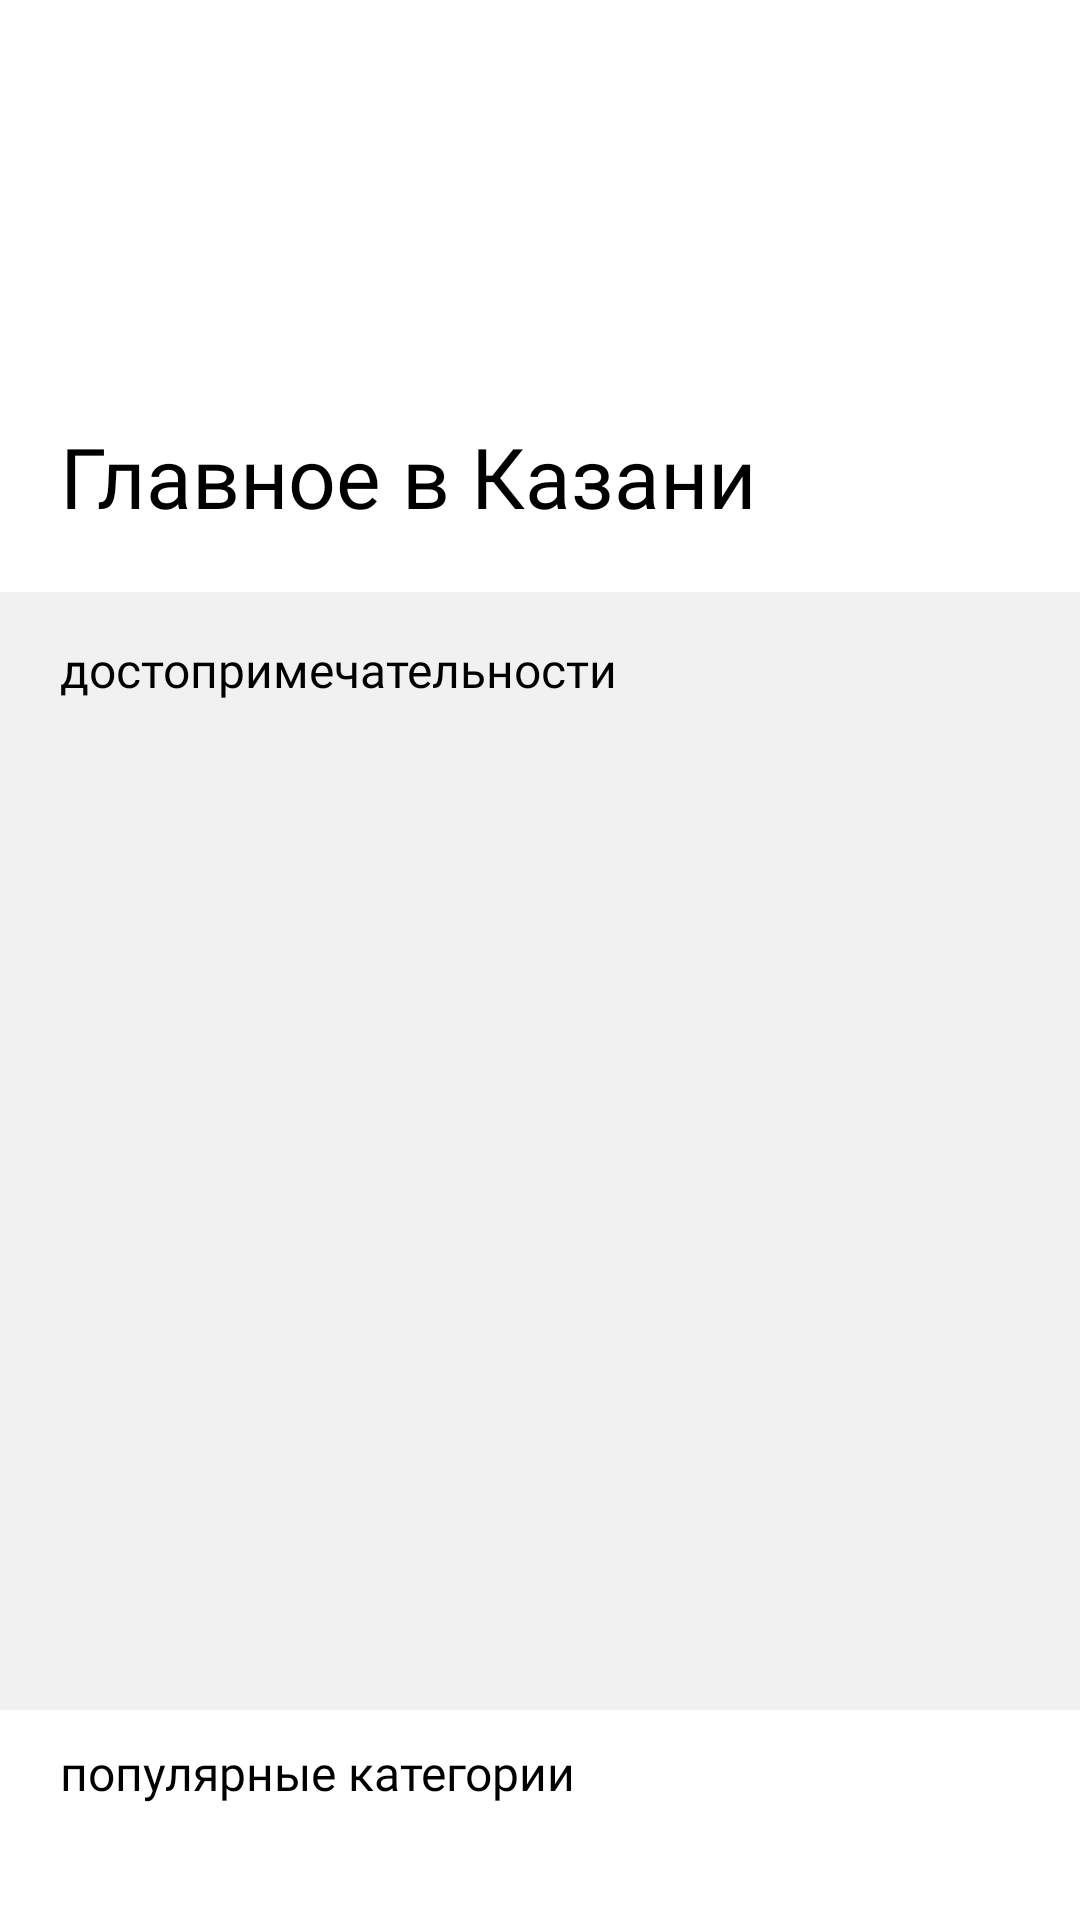

Android layout source for this screen:
<!-- AndroidManifest.xml: application theme Theme.Mobile_tour -->
<!-- res/layout/fragment_home.xml -->
<?xml version="1.0" encoding="utf-8"?>
<androidx.constraintlayout.widget.ConstraintLayout xmlns:android="http://schemas.android.com/apk/res/android"
    xmlns:app="http://schemas.android.com/apk/res-auto"
    xmlns:tools="http://schemas.android.com/tools"
    android:layout_width="match_parent"
    android:layout_height="match_parent"
    tools:context=".ui.home.HomeFragment">





    <TextView
        android:id="@+id/text_home"
        android:layout_width="match_parent"
        android:layout_height="wrap_content"
        android:layout_marginStart="20dp"
        android:layout_marginTop="140dp"
        android:layout_marginEnd="20dp"
        android:fontFamily="@font/gothampro"
        android:text="@string/topofKazan"
        android:textColor="#000000"
        android:textSize="28sp"


        app:layout_constraintStart_toStartOf="parent"
        app:layout_constraintTop_toTopOf="parent" />


    <TextView
        android:id="@+id/text_home_dost"
        android:layout_width="match_parent"
        android:layout_height="wrap_content"
        android:layout_marginStart="0dp"
        android:layout_marginTop="20dp"
        android:layout_marginEnd="0dp"
        android:paddingStart="20dp"
        android:paddingTop="15dp"
        android:paddingBottom="6dp"
        android:fontFamily="@font/gothampro"
        android:text="@string/dostKazan"
        android:textColor="#000000"
        android:background="@color/nav_gray"
        android:textSize="16sp"
        app:layout_constraintTop_toBottomOf="@id/text_home"/>


    <androidx.viewpager2.widget.ViewPager2

        android:id="@+id/viewpagerHomeFragment"
        android:layout_width="match_parent"
        android:layout_height="330dp"
        android:background="@color/nav_gray"
        android:paddingStart="60dp"
        android:paddingEnd="60dp"
        android:paddingBottom="20dp"
        android:paddingTop="25dp"
        android:layout_marginTop="0dp"
        android:layout_marginBottom="40dp"
        app:layout_constraintTop_toBottomOf="@+id/text_home_dost"/>

    <TextView
        android:layout_width="match_parent"
        android:layout_height="0dp"
        android:layout_marginStart="20dp"
        android:fontFamily="@font/gothampro"
        android:text="@string/popCatKazan"
        android:textColor="#000000"
        android:textSize="16sp"
        android:paddingTop="10dp"
        app:layout_constraintBottom_toTopOf="@+id/viewpagerHomeFragment_category"
        app:layout_constraintStart_toStartOf="parent"
        app:layout_constraintTop_toBottomOf="@+id/viewpagerHomeFragment" />

    <androidx.viewpager2.widget.ViewPager2

        android:id="@+id/viewpagerHomeFragment_category"
        android:layout_width="match_parent"
        android:layout_height="170dp"
        android:layout_marginTop="17dp"
        android:layout_marginBottom="70dp"
        android:paddingTop="25dp"
        android:paddingBottom="1dp"
        app:layout_constraintBottom_toBottomOf="parent"
        app:layout_constraintTop_toBottomOf="@+id/viewpagerHomeFragment" />





    <LinearLayout
        android:layout_width="wrap_content"
        android:layout_height="match_parent"
        android:orientation="vertical"
        app:layout_constraintStart_toStartOf="parent"
        app:layout_constraintTop_toTopOf="parent" />



</androidx.constraintlayout.widget.ConstraintLayout>
<!-- resources referenced by this layout -->
<resources>
  <color name="nav_gray">#F1F1F1</color>
  <string name="dostKazan">достопримечательности</string>
  <string name="popCatKazan">популярные категории</string>
  <string name="topofKazan">Главное в Казани</string>
  <style name="Theme.Mobile_tour" parent="Theme.MaterialComponents.DayNight.NoActionBar">
          
          <item name="colorPrimary">@color/orange_1</item>
          <item name="colorPrimaryVariant">@color/orange_2</item>
          <item name="colorOnPrimary">@color/light_gray</item>
          
          <item name="colorSecondary">@color/teal_200</item>
          <item name="colorSecondaryVariant">@color/teal_700</item>
          <item name="colorOnSecondary">@color/black</item>
          
          <item name="android:statusBarColor">?attr/colorPrimaryVariant</item>
          
      </style>
  <color name="orange_1">#FF8642</color>
  <color name="orange_2">#FF8642</color>
  <color name="light_gray">#EAEAEA</color>
  <color name="teal_200">#FF03DAC5</color>
  <color name="teal_700">#FF018786</color>
  <color name="black">#FF000000</color>
</resources>
